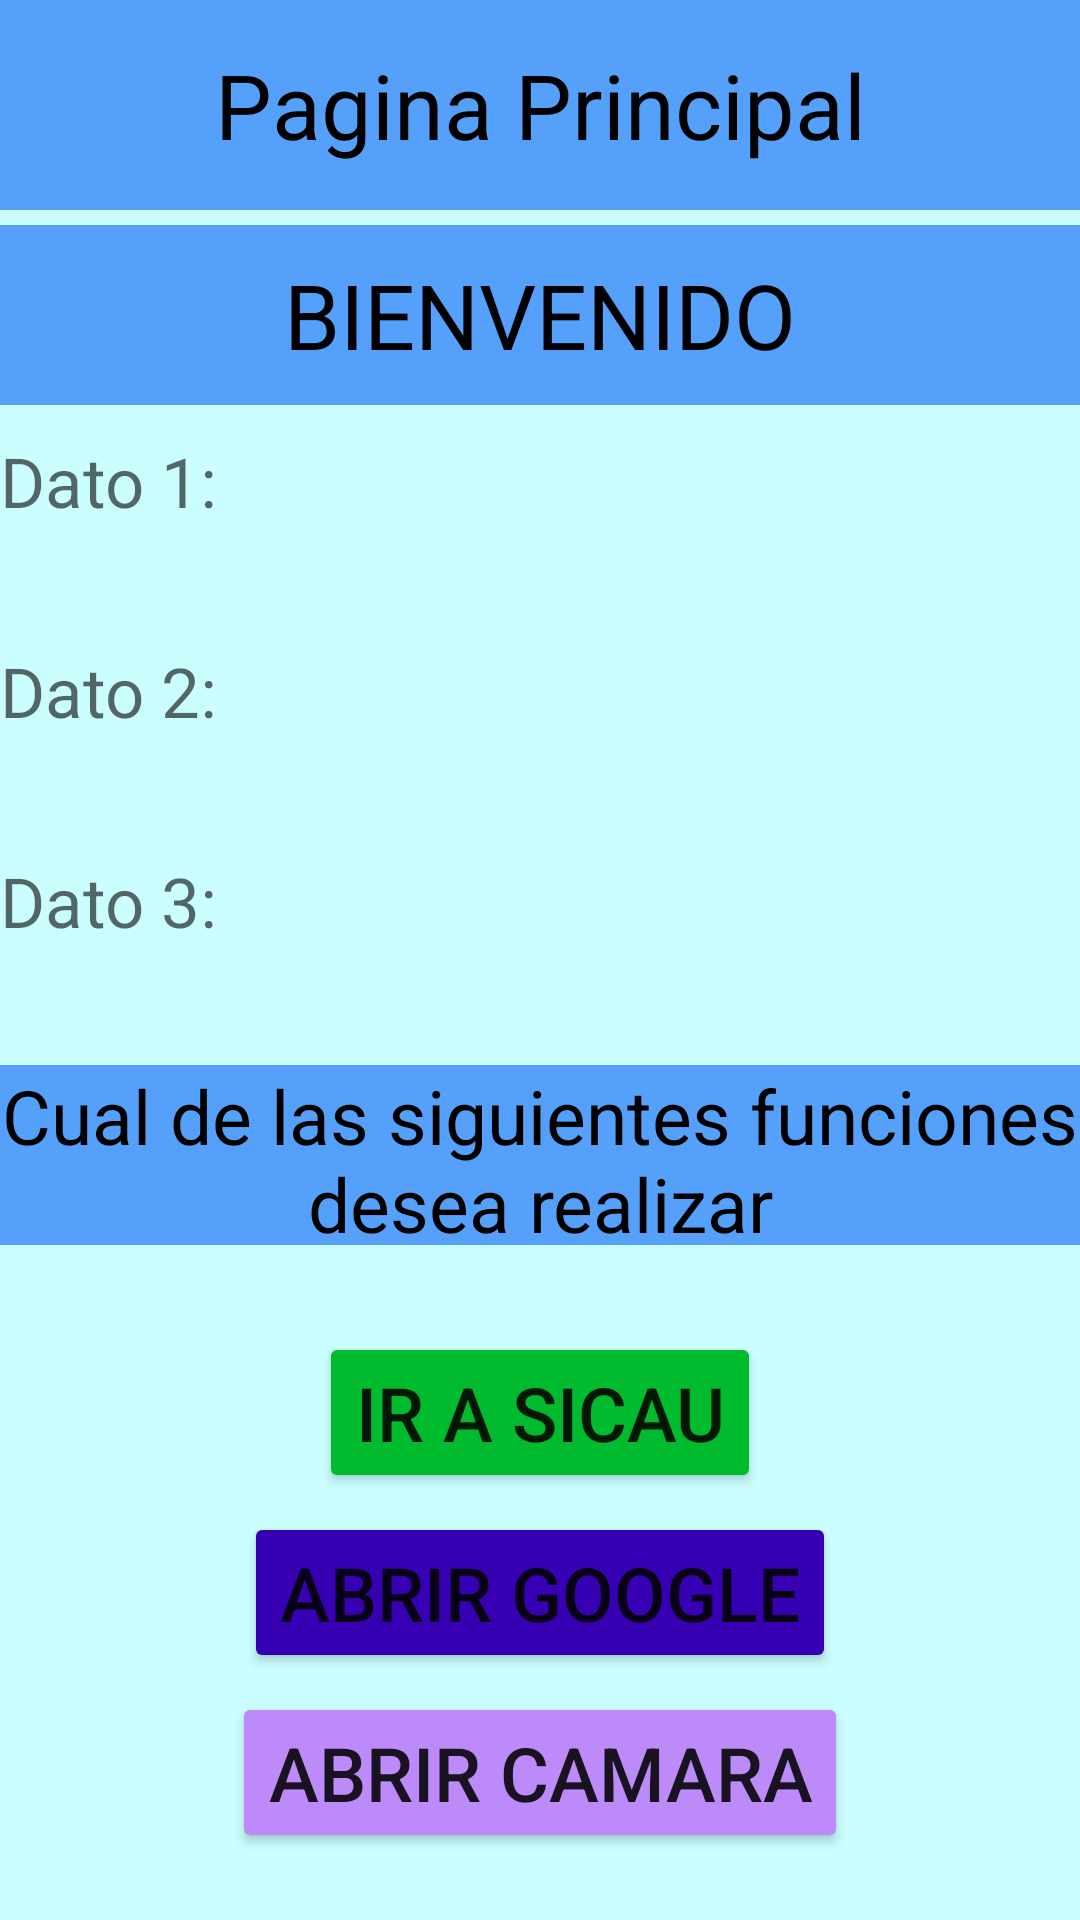

Android layout source for this screen:
<!-- AndroidManifest.xml: application theme Theme.Login_Registro -->
<!-- res/layout/activity_main2.xml -->
<?xml version="1.0" encoding="utf-8"?>
<LinearLayout
    xmlns:android="http://schemas.android.com/apk/res/android"
    xmlns:tools="http://schemas.android.com/tools"
    xmlns:app="http://schemas.android.com/apk/res-auto"
    android:layout_width="match_parent"
    android:layout_height="match_parent"
    android:orientation="vertical"
    tools:context=".MainActivity"
    android:background="#CBFEFF">
    <TextView
        android:gravity="center"
        android:layout_width="match_parent"
        android:layout_height="70dp"
        android:textSize="30dp"
        android:background="#54A0FA"
        android:textColor="@color/black"
        android:text="@string/titulo2">
    </TextView>

    <LinearLayout
        android:layout_width="match_parent"
        android:layout_height="wrap_content"
        android:orientation="vertical"
        android:layout_marginTop="5dp">
        <TextView
            android:layout_width="match_parent"
            android:layout_height="60dp"
            android:background="#54A0FA"
            android:textColor="@color/black"
            android:text="@string/welcome"
            android:textSize="30dp"
            android:gravity="center">
        </TextView>
        <TextView
            android:layout_width="match_parent"
            android:layout_height="60dp"
            android:layout_marginTop="10dp"
            android:hint="Dato 1:"
            android:id="@+id/dato1"
            android:textSize="23dp">
        </TextView>
        <TextView
            android:layout_width="match_parent"
            android:layout_height="60dp"
            android:layout_marginTop="10dp"
            android:hint="Dato 2:"
            android:id="@+id/dato2"
            android:textSize="23dp">
        </TextView>
        <TextView
            android:layout_width="match_parent"
            android:layout_height="60dp"
            android:layout_marginTop="10dp"
            android:hint="Dato 3:"
            android:id="@+id/dato3"
            android:textSize="23dp">
        </TextView>
    </LinearLayout>
    <LinearLayout
        android:layout_width="match_parent"
        android:layout_height="wrap_content"
        android:orientation="vertical"
        android:layout_marginTop="10dp"
        android:layout_marginBottom="6dp">
        <TextView
            android:layout_width="match_parent"
            android:layout_height="60dp"
            android:background="#54A0FA"
            android:textColor="@color/black"
            android:text="@string/cuerpo"
            android:textSize="25dp"
            android:gravity="center">
        </TextView>

    </LinearLayout>
    <LinearLayout
        android:layout_width="match_parent"
        android:layout_height="60dp"
        android:gravity="center"
        android:layout_marginTop="20dp">
        <Button
            android:layout_width="wrap_content"
            android:layout_height="wrap_content"
            android:text="@string/web"
            android:id="@+id/webSicau"
            android:textSize="25dp"
            android:gravity="center"
            android:backgroundTint="#00BB2D"
            app:icon="@drawable/ic_login"
            app:iconGravity="textEnd">
        </Button>
    </LinearLayout>
    <LinearLayout
        android:layout_width="match_parent"
        android:layout_height="60dp"
        android:gravity="center">
        <Button
            android:layout_width="wrap_content"
            android:layout_height="wrap_content"
            android:text="@string/AbrirGoogle"
            android:id="@+id/webGoogle"
            android:textSize="25dp"
            android:gravity="center"
            android:backgroundTint="#FF3700B3"
            app:icon="@drawable/ic_language"
            app:iconGravity="textEnd">
        </Button>
    </LinearLayout>
    <LinearLayout
        android:layout_width="match_parent"
        android:layout_height="60dp"
        android:gravity="center">
        <Button
            android:layout_width="wrap_content"
            android:layout_height="wrap_content"
            android:text="@string/app"
            android:id="@+id/camara"
            android:textSize="25dp"
            android:gravity="center"
            android:backgroundTint="#BC8BF9"
            app:icon="@drawable/ic_camara"
            app:iconGravity="textEnd">
        </Button>
    </LinearLayout>
</LinearLayout>
<!-- resources referenced by this layout -->
<resources>
  <string name="AbrirGoogle">Abrir Google</string>
  <string name="app">Abrir Camara</string>
  <string name="cuerpo">Cual de las siguientes funciones desea realizar</string>
  <string name="titulo2">Pagina Principal</string>
  <string name="web">IR A SICAU</string>
  <string name="welcome">BIENVENIDO</string>
  <style name="Theme.Login_Registro" parent="Theme.MaterialComponents.DayNight.DarkActionBar">
          
          <item name="colorPrimary">@color/purple_500</item>
          <item name="colorPrimaryVariant">@color/purple_700</item>
          <item name="colorOnPrimary">@color/white</item>
          
          <item name="colorSecondary">@color/teal_200</item>
          <item name="colorSecondaryVariant">@color/teal_700</item>
          <item name="colorOnSecondary">@color/black</item>
          
          <item name="android:statusBarColor">?attr/colorPrimaryVariant</item>
          
      </style>
  <!-- not gathered from this repository: default colours our renderer supplied (Android Studio template values) -->
  <color name="purple_500">#FF6200EE</color>
  <color name="purple_700">#FF3700B3</color>
  <color name="teal_200">#FF03DAC5</color>
  <color name="teal_700">#FF018786</color>
  <color name="black">#FF000000</color>
  <color name="white">#FFFFFFFF</color>
</resources>
